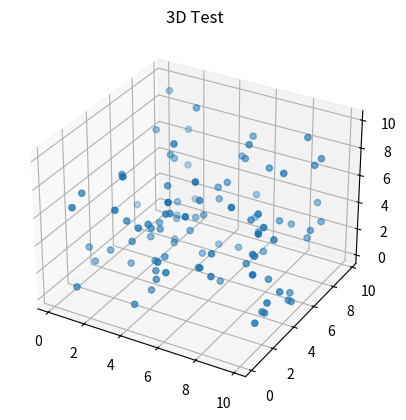

Here is the Python script that generated this plot:
import numpy as np
from matplotlib import pyplot as plt
from mpl_toolkits.mplot3d import Axes3D
import matplotlib.animation
import pandas as pd


a = np.random.rand(2000, 3)*10
t = np.array([np.ones(100)*i for i in range(20)]).flatten()
df = pd.DataFrame({"time": t ,"x" : a[:,0], "y" : a[:,1], "z" : a[:,2]})

def update_graph(num):
    data=df[df['time']==num]
    print('data x')
    print(data.x)
    graph._offsets3d = (data.x, data.y, data.z)
    title.set_text('3D Test, time={}'.format(num))


fig = plt.figure()
ax = fig.add_subplot(111, projection='3d')
title = ax.set_title('3D Test')

data=df[df['time']==0]
graph = ax.scatter(data.x, data.y, data.z)

ani = matplotlib.animation.FuncAnimation(fig, update_graph, 19, 
                               interval=40, blit=False)

plt.show()